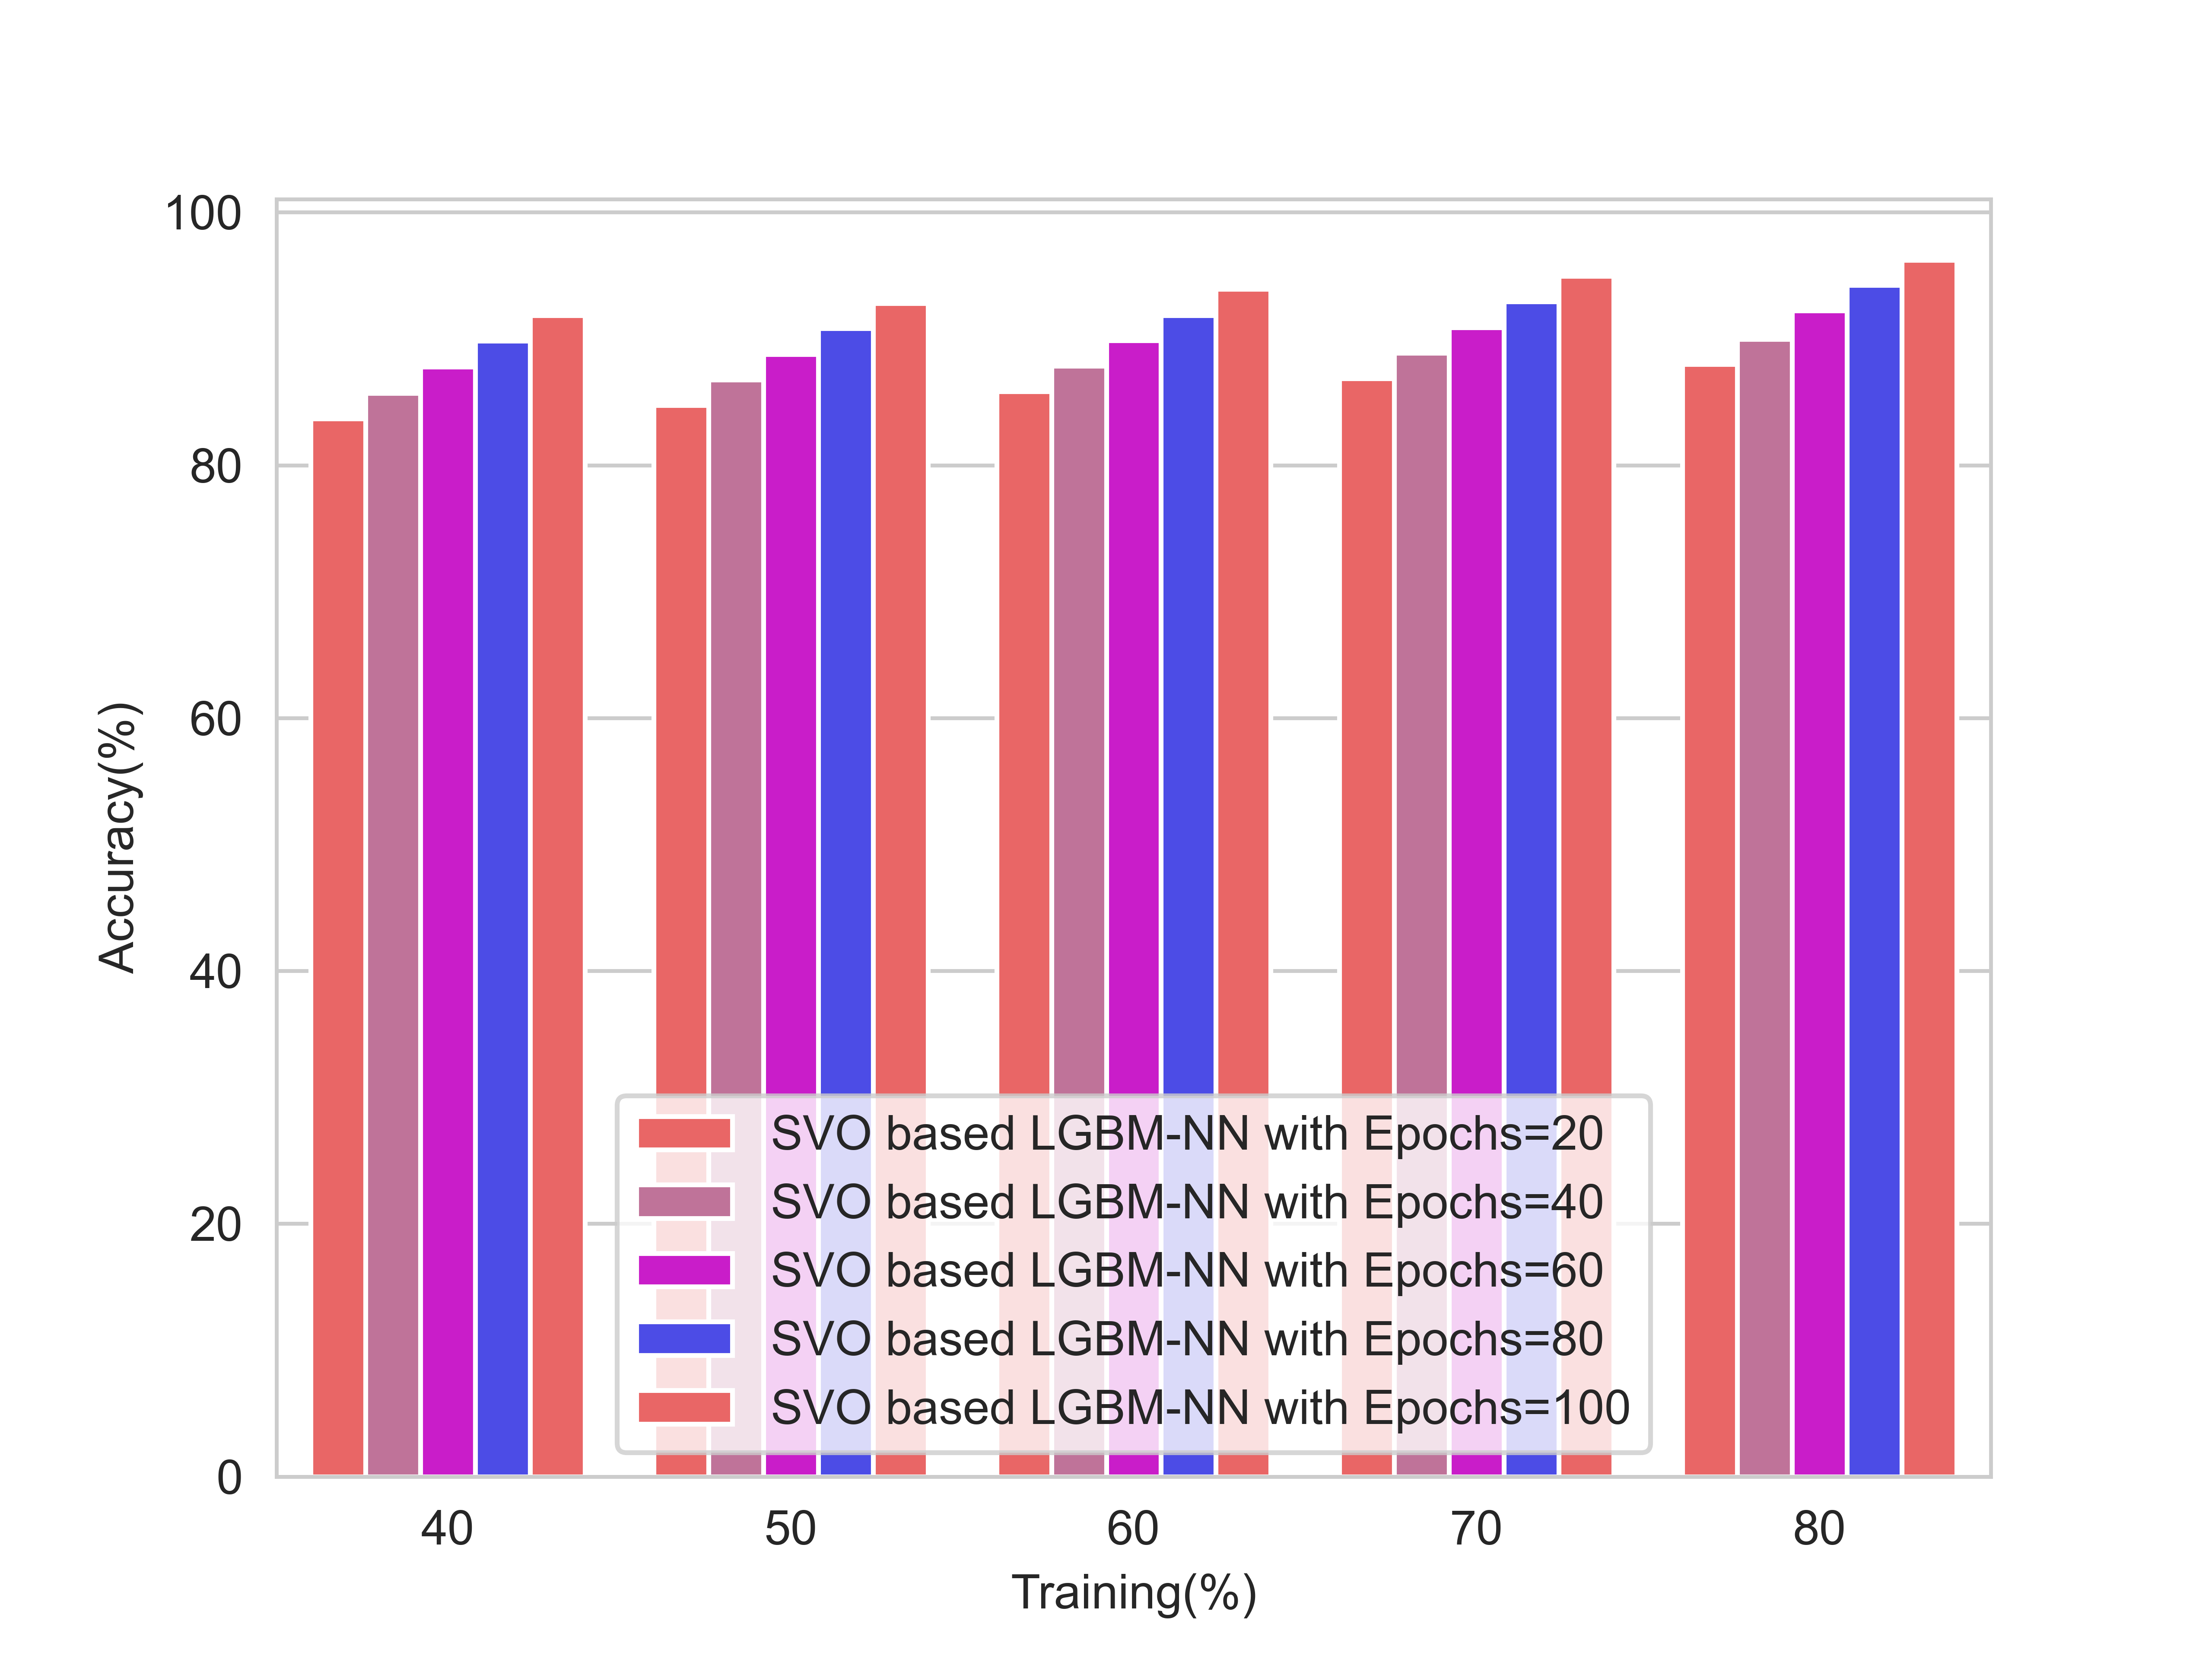

The table this chart was drawn from, first rows:
, 40, 50, 60, 70, 80
SVO based LGBM-NN with Epochs=20, 83.67, 84.73, 85.84, 86.87, 87.97
SVO based LGBM-NN with Epochs=40, 85.68, 86.74, 87.84, 88.87, 89.97
SVO based LGBM-NN with Epochs=60, 87.77, 88.78, 89.86, 90.87, 92.23
SVO based LGBM-NN with Epochs=80, 89.83, 90.81, 91.86, 92.94, 94.23
SVO based LGBM-NN with Epochs=100, 91.83, 92.81, 93.94, 94.96, 96.23
